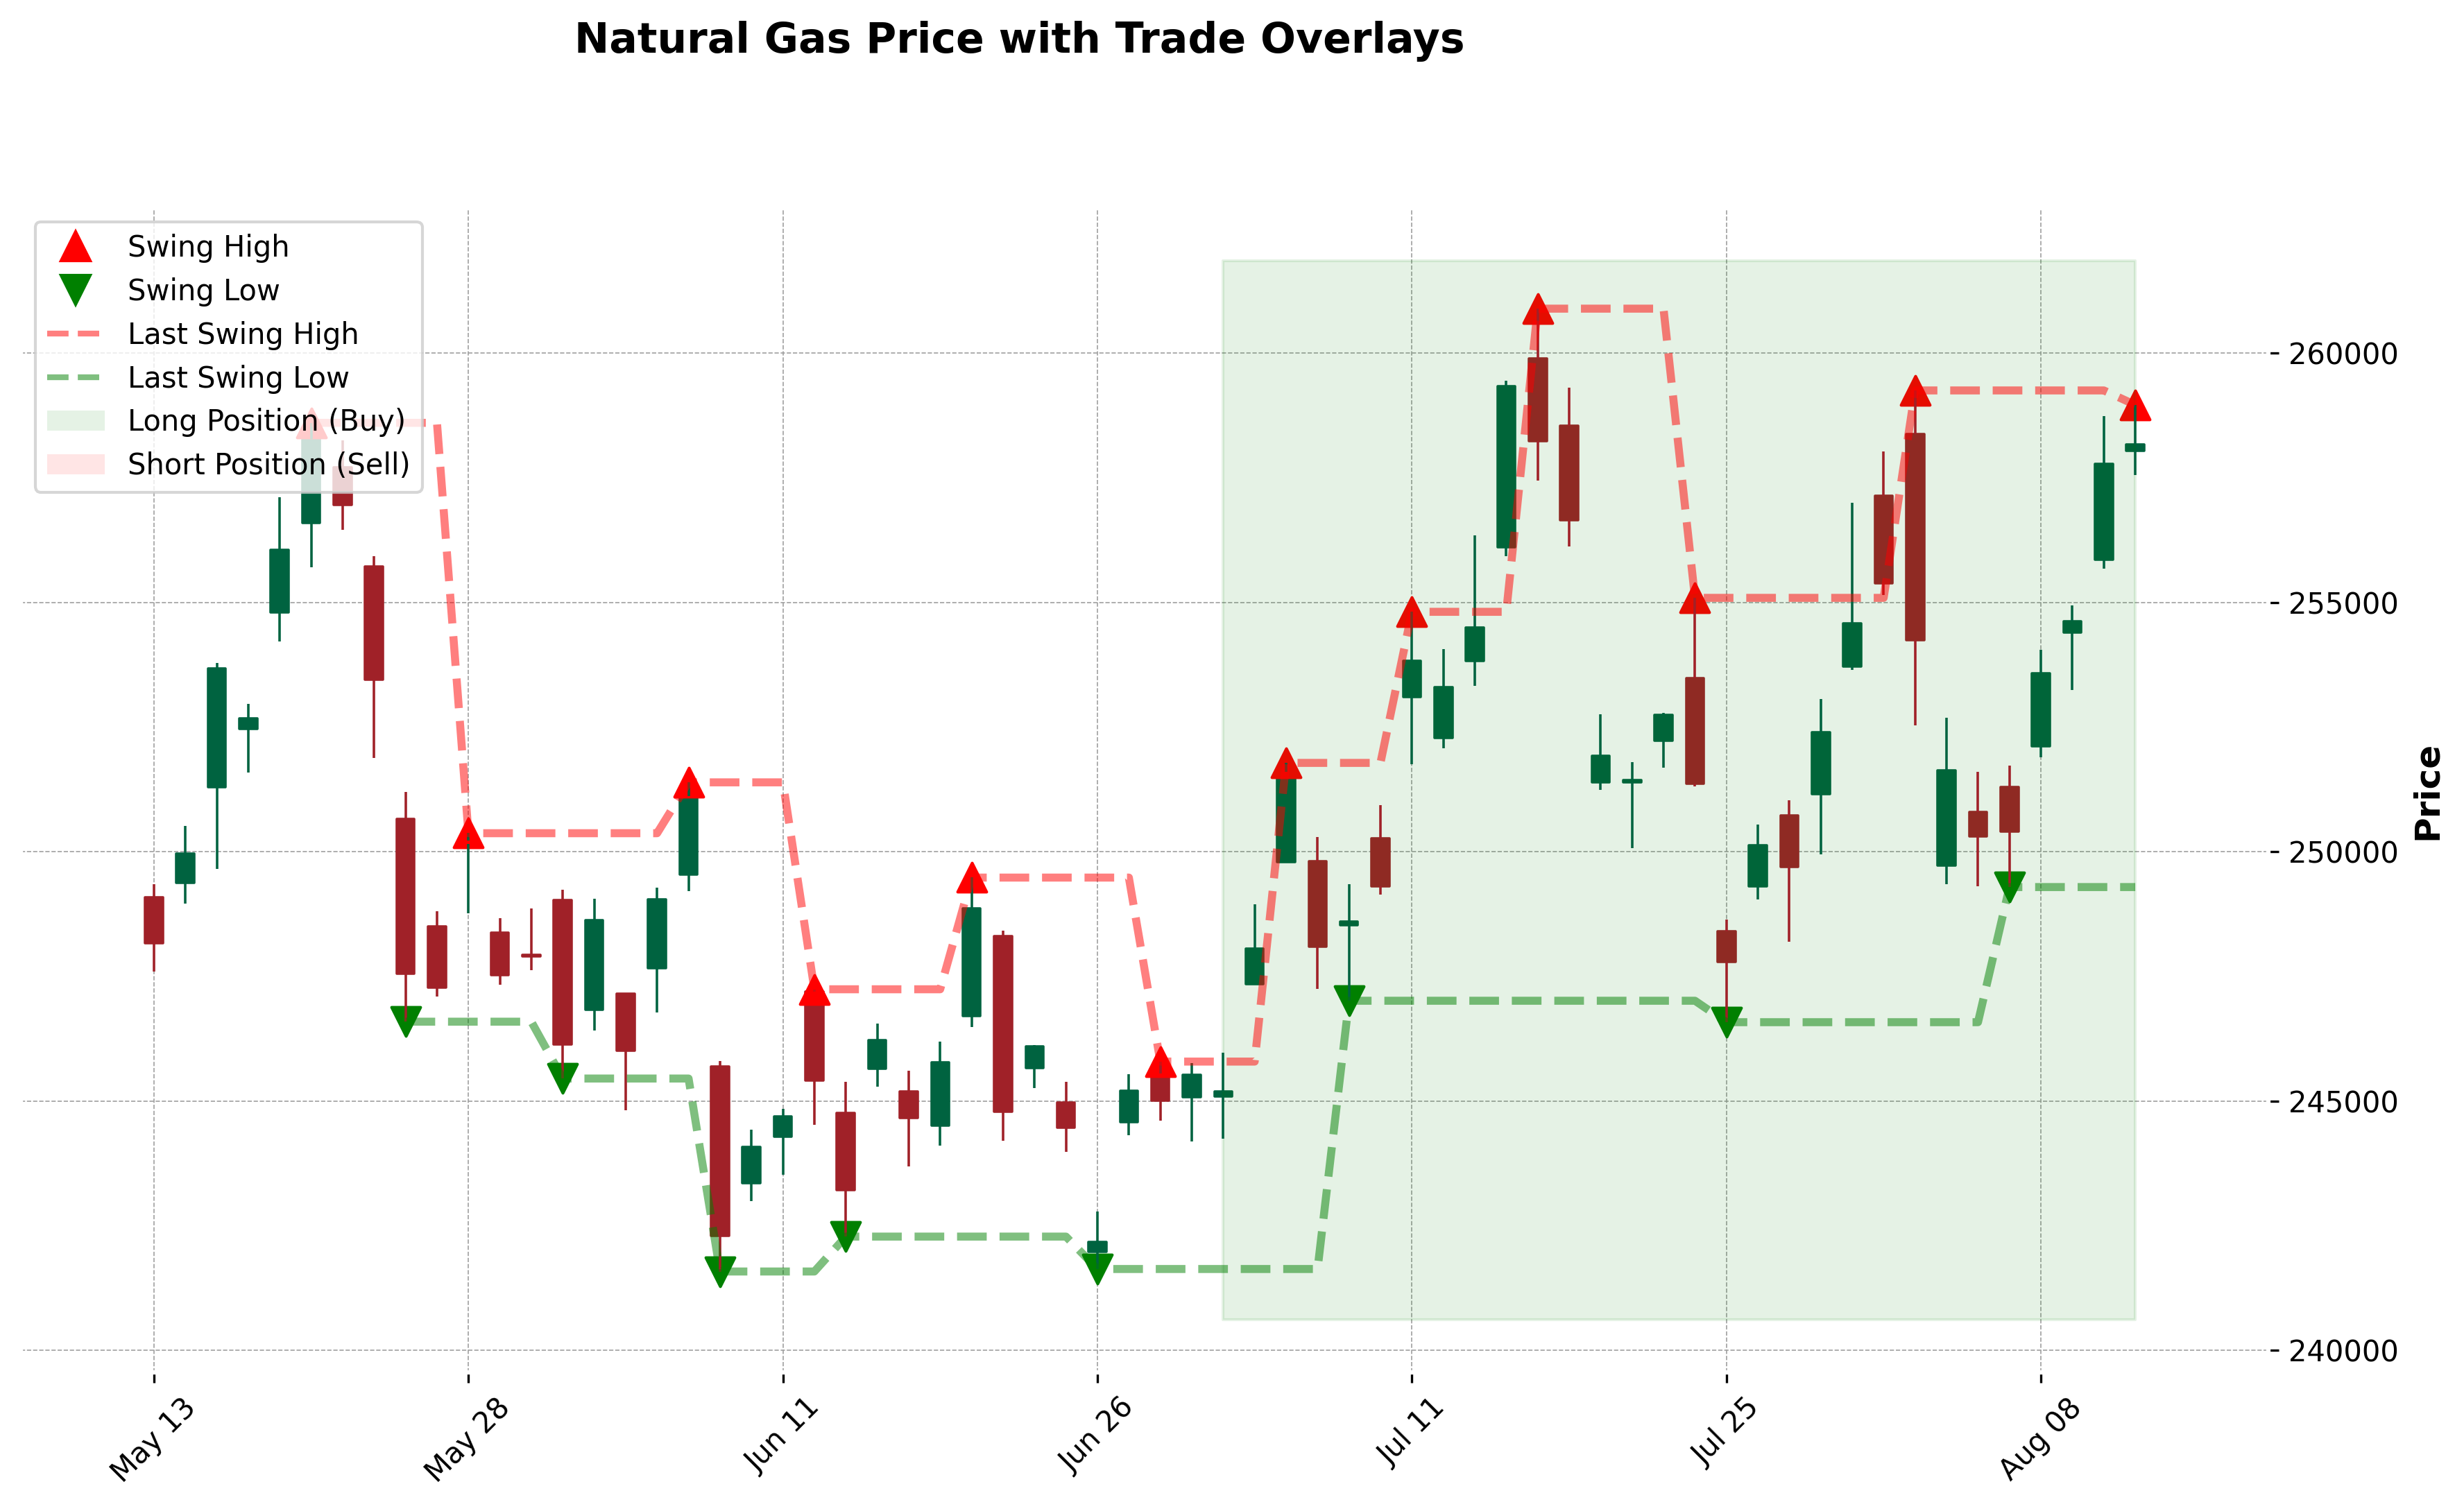

Write the Python code that produced this figure.
import pandas as pd
import numpy as np
import matplotlib.pyplot as plt
import mplfinance as mpf
import os
from dow import calculate_equity_curve_dow_theory
from units import CONTRACT_UNITS

def create_trade_visualization(df):
    """Create visualization showing price data with trade overlays"""
    # Calculate signals using Dow Theory
    equity_df, trades_df = calculate_equity_curve_dow_theory(df, initial_capital=50000)
    
    # Filter to last 4 months
    # last_date = equity_df.index[-1]
    # start_date = last_date - pd.DateOffset(months=6)
    # equity_df = equity_df[equity_df.index >= start_date]
    
    start_date = equity_df.index[0]
    last_date = start_date + pd.DateOffset(months=32)
    equity_df = equity_df[equity_df.index <= last_date]
    
    # Prepare data for mplfinance
    plot_data = equity_df[['Open', 'High', 'Low', 'Close']].copy()

    # Create trailing swing points
    last_high = None
    last_low = None
    trailing_highs = []
    trailing_lows = []
    
    for idx in equity_df.index:
        if not pd.isna(equity_df.loc[idx, 'swing_high']):
            last_high = equity_df.loc[idx, 'swing_high']
        if not pd.isna(equity_df.loc[idx, 'swing_low']):
            last_low = equity_df.loc[idx, 'swing_low']
        trailing_highs.append(last_high)
        trailing_lows.append(last_low)
    
    equity_df['trailing_high'] = trailing_highs
    equity_df['trailing_low'] = trailing_lows
    
    # Prepare addplots for mplfinance
    addplots = []
    
    # Add swing high points
    swing_high_data = equity_df['swing_high'].copy()
    addplots.append(mpf.make_addplot(swing_high_data, type='scatter', 
                                   marker='^', markersize=100, color='red'))
    
    # Add swing low points
    swing_low_data = equity_df['swing_low'].copy()
    addplots.append(mpf.make_addplot(swing_low_data, type='scatter',
                                   marker='v', markersize=100, color='green'))
    
    # Add trailing lines
    addplots.append(mpf.make_addplot(equity_df['trailing_high'], color='red', 
                                   linestyle='--', alpha=0.5))
    addplots.append(mpf.make_addplot(equity_df['trailing_low'], color='green',
                                   linestyle='--', alpha=0.5))
    
    # Create candlestick chart with addplots
    kwargs = dict(type='candle', 
                 style='charles',
                 title='Natural Gas Price with Trade Overlays',
                 ylabel='Price',
                 volume=False,
                 figsize=(15, 8),
                 warn_too_much_data=10000000,
                 addplot=addplots,
                 returnfig=True)
    
    fig, axlist = mpf.plot(plot_data, **kwargs)
    ax1 = axlist[0]
    
    # Add position overlays
    long_mask = equity_df['signal'] == 1
    short_mask = equity_df['signal'] == -1
    
    # Get x-axis dates in numeric format
    dates_num = [i for i in range(len(equity_df))]
    
    # Plot position overlays
    if long_mask.any():
        ax1.fill_between(dates_num, ax1.get_ylim()[0], ax1.get_ylim()[1], 
                        where=long_mask, color='green', alpha=0.1)
    if short_mask.any():
        ax1.fill_between(dates_num, ax1.get_ylim()[0], ax1.get_ylim()[1],
                        where=short_mask, color='red', alpha=0.1)
    
    # Create custom legend elements
    from matplotlib.patches import Patch
    from matplotlib.lines import Line2D
    
    legend_elements = [
        Line2D([0], [0], marker='^', color='red', label='Swing High', 
               markersize=10, linestyle='none'),
        Line2D([0], [0], marker='v', color='green', label='Swing Low', 
               markersize=10, linestyle='none'),
        Line2D([0], [0], color='red', label='Last Swing High', 
               linestyle='--', alpha=0.5),
        Line2D([0], [0], color='green', label='Last Swing Low', 
               linestyle='--', alpha=0.5),
        Patch(facecolor='green', alpha=0.1, label='Long Position (Buy)'),
        Patch(facecolor='red', alpha=0.1, label='Short Position (Sell)')
    ]
    
    # Add custom legend
    ax1.legend(handles=legend_elements, loc='upper left')
    
    # Save plot
    plt.savefig('futures/trade_visualization.png', dpi=300, bbox_inches='tight')
    print("Visualization saved as 'trade_visualization.png'")

def main():
    # Load data
    file = 'Soybean_data.csv'
    csv_path = os.path.join(os.path.dirname(__file__), 'individual_data', file)
    df = pd.read_csv(csv_path)
    
    # Prepare data
    df.columns = [col.capitalize() for col in df.columns]
    df['Date'] = pd.to_datetime(df['Date'])
    df['Open'] = df['Open'] * CONTRACT_UNITS[file]
    df['High'] = df['High'] * CONTRACT_UNITS[file]
    df['Low'] = df['Low'] * CONTRACT_UNITS[file]
    df['Close'] = df['Close'] * CONTRACT_UNITS[file]
    df.set_index('Date', inplace=True)
    
    # Create visualization
    create_trade_visualization(df)

if __name__ == "__main__":
    main()
